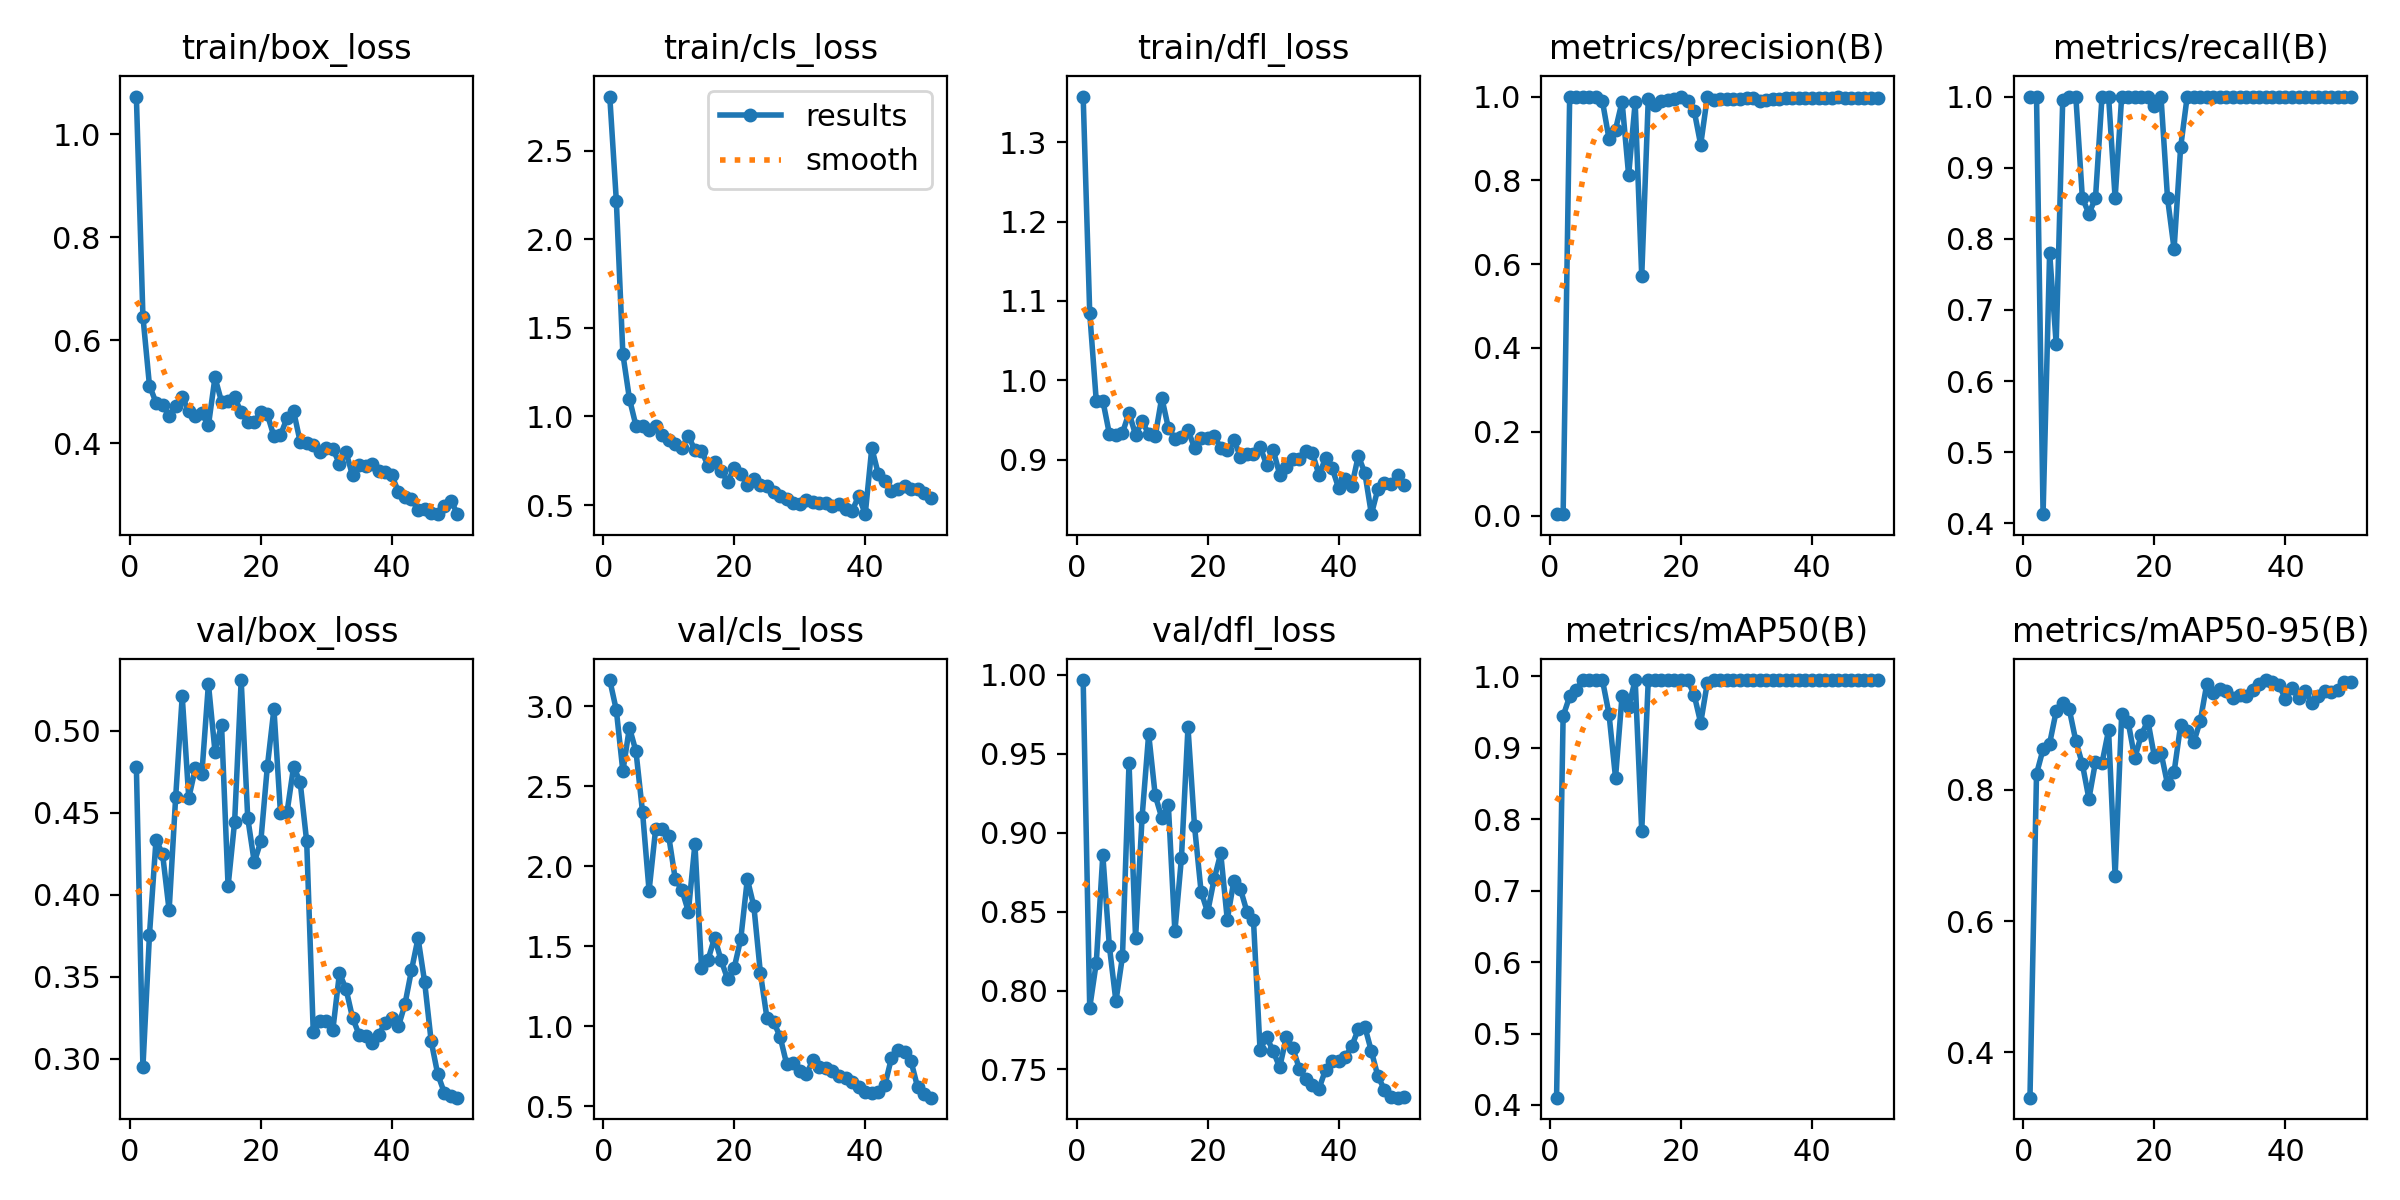

The table this chart was drawn from, first rows:
epoch, time, train/box_loss, train/cls_loss, train/dfl_loss, metrics/precision(B), metrics/recall(B), metrics/mAP50(B), metrics/mAP50-95(B), val/box_loss, val/cls_loss, val/dfl_loss, lr/pg0, lr/pg1, lr/pg2
1, 30.75, 1.073, 2.806, 1.357, 0.00333, 1, 0.4102, 0.3309, 0.4782, 3.165, 0.9967, 8e-05, 8e-05, 8e-05
2, 58.51, 0.6456, 2.219, 1.085, 0.00333, 1, 0.9446, 0.8245, 0.2947, 2.977, 0.7891, 0.0001764, 0.0001764, 0.0001764
3, 87.37, 0.5116, 1.352, 0.974, 1, 0.413, 0.9721, 0.8621, 0.3756, 2.594, 0.8175, 0.0002689, 0.0002689, 0.0002689
4, 114.7, 0.4787, 1.1, 0.9745, 1, 0.7807, 0.9812, 0.8708, 0.4335, 2.868, 0.8859, 0.0003574, 0.0003574, 0.0003574
5, 142.6, 0.4739, 0.9473, 0.9325, 1, 0.6526, 0.995, 0.9199, 0.4249, 2.719, 0.828, 0.000442, 0.000442, 0.000442
6, 170.4, 0.4527, 0.9486, 0.9317, 1, 0.9954, 0.995, 0.9333, 0.3905, 2.34, 0.7932, 0.0005226, 0.0005226, 0.0005226
7, 198, 0.4725, 0.9237, 0.9337, 0.9995, 1, 0.995, 0.923, 0.4596, 1.848, 0.8216, 0.0005992, 0.0005992, 0.0005992
8, 225.7, 0.4896, 0.9467, 0.9591, 0.9891, 1, 0.995, 0.8748, 0.5211, 2.232, 0.9442, 0.0006719, 0.0006719, 0.0006719
9, 253.4, 0.4618, 0.8964, 0.9312, 0.8995, 0.8571, 0.9477, 0.8393, 0.459, 2.236, 0.8332, 0.0007406, 0.0007406, 0.0007406
10, 280.5, 0.4521, 0.8655, 0.9483, 0.9211, 0.8355, 0.8583, 0.7866, 0.4771, 2.189, 0.9102, 0.0008054, 0.0008054, 0.0008054
11, 308.4, 0.4578, 0.8461, 0.9325, 0.9881, 0.8571, 0.9733, 0.8427, 0.4739, 1.92, 0.9625, 0.0008662, 0.0008662, 0.0008662
12, 335.8, 0.4343, 0.8234, 0.9296, 0.8124, 1, 0.9572, 0.8412, 0.5287, 1.854, 0.9236, 0.000923, 0.000923, 0.000923
13, 365.5, 0.5274, 0.8911, 0.9784, 0.9862, 1, 0.995, 0.8911, 0.4874, 1.717, 0.9095, 0.0009759, 0.0009759, 0.0009759
14, 393.5, 0.4805, 0.8086, 0.9402, 0.5714, 0.8571, 0.7834, 0.6688, 0.5039, 2.14, 0.9178, 0.001025, 0.001025, 0.001025
15, 421.2, 0.4808, 0.807, 0.9266, 0.9946, 1, 0.995, 0.9154, 0.4052, 1.367, 0.8374, 0.00107, 0.00107, 0.00107
16, 448.2, 0.4886, 0.7214, 0.9292, 0.9806, 1, 0.995, 0.903, 0.4446, 1.415, 0.8839, 0.001111, 0.001111, 0.001111
17, 475.6, 0.4597, 0.745, 0.9373, 0.9892, 1, 0.995, 0.8485, 0.531, 1.554, 0.9667, 0.001148, 0.001148, 0.001148
18, 505, 0.4417, 0.6942, 0.9149, 0.9919, 1, 0.995, 0.8841, 0.4469, 1.413, 0.9041, 0.001181, 0.001181, 0.001181
19, 532.5, 0.441, 0.6299, 0.9271, 0.993, 1, 0.995, 0.9055, 0.4198, 1.294, 0.8627, 0.00121, 0.00121, 0.00121
20, 561, 0.461, 0.71, 0.9269, 1, 0.9865, 0.995, 0.8504, 0.4327, 1.366, 0.8496, 0.001235, 0.001235, 0.001235
21, 587.1, 0.4555, 0.6748, 0.9303, 0.9904, 1, 0.995, 0.8571, 0.4784, 1.546, 0.8707, 0.001208, 0.001208, 0.001208
22, 614, 0.413, 0.614, 0.9148, 0.9667, 0.8571, 0.9744, 0.8087, 0.5134, 1.92, 0.8869, 0.001168, 0.001168, 0.001168
23, 642.8, 0.4154, 0.6495, 0.9119, 0.8849, 0.7857, 0.9351, 0.8272, 0.4498, 1.749, 0.8449, 0.001129, 0.001129, 0.001129
24, 672.8, 0.4487, 0.6148, 0.9251, 0.9978, 0.9286, 0.9903, 0.8989, 0.4503, 1.331, 0.8696, 0.001089, 0.001089, 0.001089
25, 703.2, 0.4622, 0.6087, 0.9039, 0.9917, 1, 0.995, 0.8896, 0.478, 1.051, 0.8644, 0.00105, 0.00105, 0.00105
26, 734.1, 0.4027, 0.5718, 0.9076, 0.9952, 1, 0.995, 0.8728, 0.4689, 1.028, 0.85, 0.00101, 0.00101, 0.00101
27, 761.8, 0.4006, 0.5511, 0.9073, 0.9949, 1, 0.995, 0.9053, 0.4325, 0.9354, 0.8444, 0.0009704, 0.0009704, 0.0009704
28, 790.3, 0.3954, 0.5357, 0.9161, 0.9952, 1, 0.995, 0.9618, 0.3165, 0.7644, 0.7625, 0.0009308, 0.0009308, 0.0009308
29, 817.2, 0.3821, 0.5098, 0.8939, 0.9939, 1, 0.995, 0.9474, 0.3232, 0.7678, 0.7705, 0.0008912, 0.0008912, 0.0008912
30, 844.2, 0.3909, 0.5075, 0.9126, 0.996, 1, 0.995, 0.9535, 0.3232, 0.721, 0.7617, 0.0008516, 0.0008516, 0.0008516
31, 872, 0.3883, 0.5263, 0.8813, 0.9958, 1, 0.995, 0.9507, 0.3177, 0.699, 0.7513, 0.000812, 0.000812, 0.000812
32, 899.3, 0.3603, 0.5195, 0.8908, 0.9902, 1, 0.995, 0.9402, 0.3521, 0.7881, 0.7703, 0.0007724, 0.0007724, 0.0007724
33, 926, 0.3824, 0.5118, 0.9009, 0.9909, 1, 0.995, 0.9442, 0.3426, 0.7467, 0.7638, 0.0007328, 0.0007328, 0.0007328
34, 953, 0.3373, 0.5108, 0.9008, 0.9935, 1, 0.995, 0.9439, 0.325, 0.7422, 0.7503, 0.0006932, 0.0006932, 0.0006932
35, 979.5, 0.3572, 0.4929, 0.9114, 0.9943, 1, 0.995, 0.9523, 0.3146, 0.7219, 0.7438, 0.0006536, 0.0006536, 0.0006536
36, 1007, 0.3548, 0.5033, 0.9083, 0.9957, 1, 0.995, 0.9619, 0.314, 0.6893, 0.7399, 0.000614, 0.000614, 0.000614
37, 1034, 0.3588, 0.4756, 0.8807, 0.996, 1, 0.995, 0.9676, 0.3093, 0.6745, 0.7378, 0.0005744, 0.0005744, 0.0005744
38, 1061, 0.346, 0.4682, 0.9019, 0.9958, 1, 0.995, 0.9653, 0.3145, 0.6491, 0.7498, 0.0005348, 0.0005348, 0.0005348
39, 1088, 0.3438, 0.5508, 0.8895, 0.9959, 1, 0.995, 0.9606, 0.3219, 0.6188, 0.7555, 0.0004952, 0.0004952, 0.0004952
40, 1115, 0.3372, 0.4484, 0.8642, 0.9961, 1, 0.995, 0.9384, 0.3248, 0.5873, 0.7555, 0.0004556, 0.0004556, 0.0004556
41, 1142, 0.3055, 0.8222, 0.8758, 0.9962, 1, 0.995, 0.9559, 0.3196, 0.5827, 0.7578, 0.000416, 0.000416, 0.000416
42, 1168, 0.2958, 0.6744, 0.8667, 0.9961, 1, 0.995, 0.9395, 0.3332, 0.5867, 0.7647, 0.0003764, 0.0003764, 0.0003764
43, 1195, 0.2917, 0.6372, 0.9048, 0.9968, 1, 0.995, 0.9515, 0.3539, 0.6322, 0.7755, 0.0003368, 0.0003368, 0.0003368
44, 1222, 0.2701, 0.5802, 0.8834, 0.9994, 1, 0.995, 0.9324, 0.3735, 0.8014, 0.777, 0.0002972, 0.0002972, 0.0002972
45, 1248, 0.2719, 0.5914, 0.8314, 0.9977, 1, 0.995, 0.9433, 0.3469, 0.8536, 0.7615, 0.0002576, 0.0002576, 0.0002576
46, 1275, 0.2634, 0.6077, 0.8633, 0.9963, 1, 0.995, 0.9503, 0.3107, 0.8416, 0.7455, 0.000218, 0.000218, 0.000218
47, 1302, 0.262, 0.5887, 0.8706, 0.9958, 1, 0.995, 0.9488, 0.2906, 0.78, 0.7372, 0.0001784, 0.0001784, 0.0001784
48, 1329, 0.2775, 0.5883, 0.869, 0.9962, 1, 0.995, 0.952, 0.2793, 0.6179, 0.7323, 0.0001388, 0.0001388, 0.0001388
49, 1356, 0.2885, 0.5671, 0.881, 0.9963, 1, 0.995, 0.964, 0.2773, 0.574, 0.7321, 9.92e-05, 9.92e-05, 9.92e-05
50, 1383, 0.2629, 0.5423, 0.8685, 0.9964, 1, 0.995, 0.9642, 0.2762, 0.5536, 0.7324, 5.96e-05, 5.96e-05, 5.96e-05
